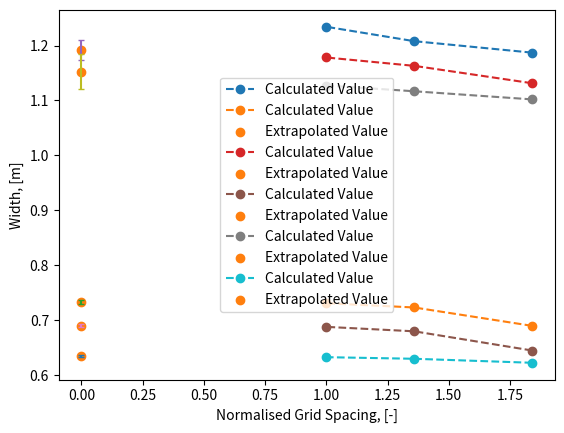

This chart was generated by the following Python code:
import matplotlib.pyplot as plt
import numpy as np

# Import data
section_02 = np.array([
    [1.8406, 1.1870, 0.6896],
    [1.3586, 1.2079, 0.7231],
    [1.0000, 1.2341, 0.7308],
    [0.0000, np.nan, 0.7330]
    ])

section_10 = np.array([
    [1.8406, 1.1313, 0.6447],
    [1.3586, 1.1630, 0.6797],
    [1.0000, 1.1782, 0.6878],
    [0.0000, 1.1921, 0.6902]
    ])

section_16 = np.array([
    [1.8406, 1.1019, 0.6224],
    [1.3586, 1.1167, 0.6297],
    [1.0000, 1.1272, 0.6326],
    [0.0000, 1.1520, 0.6345]
    ])


# Section 02 Width
plt.plot(section_02[0:3, 0], section_02[0:3, 1], marker='o', ls='--', label='Calculated Value')

plt.xlabel('Normalised Grid Spacing, [-]')
plt.ylabel('Width, [m]')

plt.legend()
plt.grid()
plt.show()

# Section 02 Height
plt.plot(section_02[0:3, 0], section_02[0:3, 2], marker='o', ls='--', label='Calculated Value')
plt.scatter(section_02[3, 0], section_02[3, 2], color='tab:orange', label='Extrapolated Value')
plt.errorbar(section_02[3, 0], section_02[3, 2], 0.391*section_02[3, 2]/100, capsize=2)

plt.xlabel('Normalised Grid Spacing, [-]')
plt.ylabel('Height, [m]')

plt.legend()
plt.grid()
plt.show()

# Section 10 Width
plt.plot(section_10[0:3, 0], section_10[0:3, 1], marker='o', ls='--', label='Calculated Value')
plt.scatter(section_10[3, 0], section_10[3, 1], color='tab:orange', label='Extrapolated Value')
plt.errorbar(section_10[3, 0], section_10[3, 1], 1.480*section_10[3, 1]/100, capsize=2)

plt.xlabel('Normalised Grid Spacing, [-]')
plt.ylabel('Width, [m]')

plt.legend()
plt.grid()
plt.show()

# Section 10 Height
plt.plot(section_10[0:3, 0], section_10[0:3, 2], marker='o', ls='--', label='Calculated Value')
plt.scatter(section_10[3, 0], section_10[3, 2], color='tab:orange', label='Extrapolated Value')
plt.errorbar(section_10[3, 0], section_10[3, 2], 0.446*section_10[3, 2]/100, capsize=2)

plt.xlabel('Normalised Grid Spacing, [-]')
plt.ylabel('Width, [m]')

plt.legend()
plt.grid()
plt.show()

# Section 16 Width
plt.plot(section_16[0:3, 0], section_16[0:3, 1], marker='o', ls='--', label='Calculated Value')
plt.scatter(section_16[3, 0], section_16[3, 1], color='tab:orange', label='Extrapolated Value')
plt.errorbar(section_16[3, 0], section_16[3, 1], 2.762*section_16[3, 1]/100, capsize=2)

plt.xlabel('Normalised Grid Spacing, [-]')
plt.ylabel('Width, [m]')

plt.legend()
plt.grid()
plt.show()

# Section 16 Height
plt.plot(section_16[0:3, 0], section_16[0:3, 2], marker='o', ls='--', label='Calculated Value')
plt.scatter(section_16[3, 0], section_16[3, 2], color='tab:orange', label='Extrapolated Value')
plt.errorbar(section_16[3, 0], section_16[3, 2], 0.373*section_16[3, 2]/100, capsize=2)

plt.xlabel('Normalised Grid Spacing, [-]')
plt.ylabel('Width, [m]')

plt.legend()
plt.grid()
plt.show()